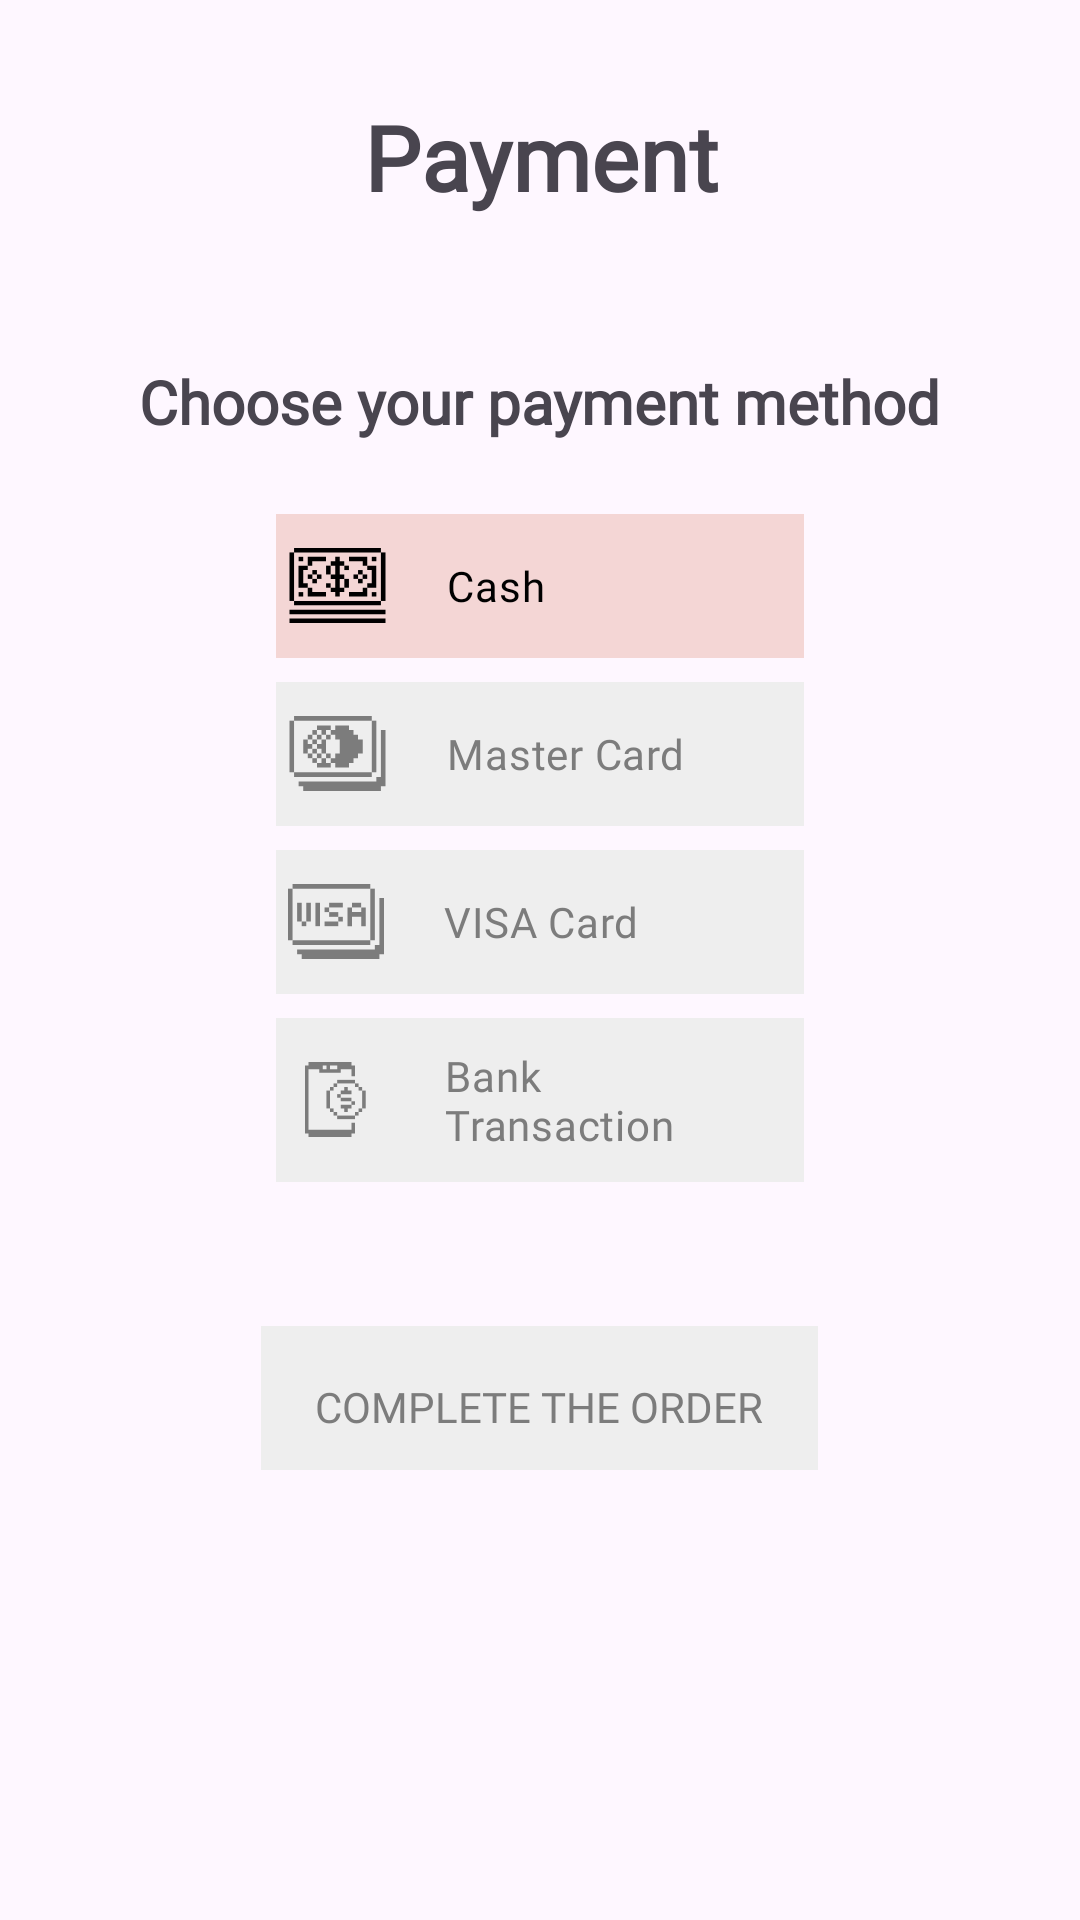

Android layout source for this screen:
<!-- AndroidManifest.xml: application theme Theme.MyApplication -->
<!-- res/layout/fragment_payment.xml -->
<?xml version="1.0" encoding="utf-8"?>
<LinearLayout xmlns:android="http://schemas.android.com/apk/res/android"
    xmlns:tools="http://schemas.android.com/tools"
    android:layout_width="match_parent"
    android:layout_height="match_parent"
    tools:context=".presentation.payment.PaymentFragment"
    android:orientation="vertical">

    
    <TextView
        android:layout_width="match_parent"
        android:layout_height="wrap_content"
        android:text="@string/payment"
        android:textSize="30sp"
        android:textFontWeight="600"
        android:layout_gravity="center_horizontal"
        android:layout_marginHorizontal="100dp"
        android:layout_marginTop="32dp"
        android:layout_marginBottom="48dp"
        android:gravity="center"
        />

    <TextView
        android:layout_width="wrap_content"
        android:layout_height="wrap_content"
        android:text="@string/choose_your_payment_method"
        android:textSize="20sp"
        android:textFontWeight="600"
        android:layout_marginHorizontal="40dp"
        android:layout_gravity="center_horizontal"
        android:layout_marginBottom="24dp"
        />

    <RadioGroup
        android:id="@+id/methodContainer"
        android:layout_width="match_parent"
        android:layout_height="wrap_content"
        android:layout_gravity="center_horizontal"
        android:layout_marginHorizontal="92dp">
        <RadioButton
            android:id="@+id/cast_method"
            android:layout_width="match_parent"
            android:layout_height="wrap_content"
            android:button="@null"
            android:text="@string/cash"
            android:textSize="14sp"
            android:drawableStart="@drawable/cash_icon"
            android:padding="4dp"
            android:drawablePadding="20dp"
            android:background="@drawable/payment_selected"
            android:textColor="@color/payment_radio_tint_color"
            android:drawableTint="@color/payment_radio_tint_color"

            />

        <RadioButton
            android:id="@+id/master_card_method"
            android:layout_width="match_parent"
            android:layout_height="wrap_content"
            android:button="@null"
            android:text="@string/master_card"
            android:textSize="14sp"
            android:drawableStart="@drawable/master_card_icon"
            android:padding="4dp"
            android:drawablePadding="20dp"
            android:background="@drawable/payment_selected"
            android:textColor="@color/payment_radio_tint_color"
            android:drawableTint="@color/payment_radio_tint_color"
            android:layout_marginTop="8dp"
            android:enabled="false"
            />
        <RadioButton
            android:id="@+id/visa_card_method"
            android:layout_width="match_parent"
            android:layout_height="wrap_content"
            android:button="@null"
            android:text="@string/visa_card"
            android:textSize="14sp"
            android:drawableStart="@drawable/visa_icon"
            android:padding="4dp"
            android:drawablePadding="20dp"
            android:background="@drawable/payment_selected"
            android:textColor="@color/payment_radio_tint_color"
            android:drawableTint="@color/payment_radio_tint_color"
            android:layout_marginVertical="8dp"
            android:enabled="false"/>
        <RadioButton
            android:id="@+id/bank_method"
            android:layout_width="match_parent"
            android:layout_height="wrap_content"
            android:button="@null"
            android:text="@string/bank_transaction"
            android:textSize="14sp"
            android:drawableStart="@drawable/bank_icon"
            android:padding="9.5dp"
            android:drawablePadding="25.5dp"
            android:textColor="@color/payment_radio_tint_color"
            android:drawableTint="@color/payment_radio_tint_color"
            android:background="@drawable/payment_selected"
            android:enabled="false"
            />

    </RadioGroup>

    <androidx.appcompat.widget.AppCompatButton
        android:id="@+id/completeButton"
        android:layout_width="wrap_content"
        android:layout_height="wrap_content"
        android:text="@string/complete_the_order"
        android:fontFamily="@font/hachicro"
        android:textColor="@color/complete_order_state_color"
        android:layout_gravity="center_horizontal"
        android:layout_marginVertical="48dp"
        android:background="@drawable/pink_conner_button"
        android:paddingHorizontal="18dp"
        android:paddingTop="6dp"
        android:enabled="false"
        />
</LinearLayout>
<!-- resources referenced by this layout -->
<resources>
  <!-- drawable payment_selected (drawable) -->
  <?xml version="1.0" encoding="utf-8"?>
  <selector xmlns:android="http://schemas.android.com/apk/res/android">
      <item android:state_checked="false" android:state_enabled="true">
          <shape android:shape="rectangle">
              <solid android:color="#F4D6D5"/>
          </shape>
      </item>
  
      
      <item android:state_checked="true" android:state_enabled="true">
          <shape android:shape="rectangle">
              <solid android:color="#753532"/>
          </shape>
      </item>
  
      
      <item android:state_enabled="false">
          <shape android:shape="rectangle">
              <solid android:color="#EEEEEE"/>
          </shape>
      </item>
  </selector>
  <!-- drawable pink_conner_button (drawable) -->
  <?xml version="1.0" encoding="utf-8"?>
  <selector xmlns:android="http://schemas.android.com/apk/res/android">
      <item android:state_enabled="true">
          <shape android:shape="rectangle">
              <solid android:color="#F4D6D5"/>
              <stroke android:color="#753532"
                  android:width="2dp"
                  />
          </shape>
      </item>
  
      <item android:state_enabled="false">
          <shape android:shape="rectangle">
              <solid android:color="#EEEEEE"/>
          </shape>
      </item>
  </selector>
  <!-- drawable visa_icon (drawable) -->
  <vector xmlns:android="http://schemas.android.com/apk/res/android"
      android:width="32dp"
      android:height="25dp"
      android:viewportWidth="32"
      android:viewportHeight="25">
    <path
        android:pathData="M30.47,20.314H28.95V21.872H3.04V23.441H4.57V25H30.47V23.441H32V4.686H30.47V20.314Z"
        android:fillColor="#4D4D4D"/>
    <path
        android:pathData="M28.95,1.559H27.43V18.755H28.95V1.559Z"
        android:fillColor="#4D4D4D"/>
    <path
        android:pathData="M24.38,6.255H21.33V7.814H24.38V6.255Z"
        android:fillColor="#4D4D4D"/>
    <path
        android:pathData="M24.38,9.372H21.33V7.814H19.81V14.059H21.33V10.941H24.38V14.059H25.9V7.814H24.38V9.372Z"
        android:fillColor="#4D4D4D"/>
    <path
        android:pathData="M18.28,10.941H16.76V12.5H18.28V10.941Z"
        android:fillColor="#4D4D4D"/>
    <path
        android:pathData="M16.76,9.372H13.71V10.941H16.76V9.372Z"
        android:fillColor="#4D4D4D"/>
    <path
        android:pathData="M18.28,6.255H13.71V7.814H18.28V6.255Z"
        android:fillColor="#4D4D4D"/>
    <path
        android:pathData="M16.76,12.5H12.19V14.059H16.76V12.5Z"
        android:fillColor="#4D4D4D"/>
    <path
        android:pathData="M13.71,7.814H12.19V9.372H13.71V7.814Z"
        android:fillColor="#4D4D4D"/>
    <path
        android:pathData="M10.66,6.255H9.14V14.059H10.66V6.255Z"
        android:fillColor="#4D4D4D"/>
    <path
        android:pathData="M7.62,6.255H6.09V12.5H7.62V6.255Z"
        android:fillColor="#4D4D4D"/>
    <path
        android:pathData="M6.09,12.5H4.57V14.059H6.09V12.5Z"
        android:fillColor="#4D4D4D"/>
    <path
        android:pathData="M4.57,6.255H3.04V12.5H4.57V6.255Z"
        android:fillColor="#4D4D4D"/>
    <path
        android:pathData="M27.43,0H1.52V1.559H27.43V0Z"
        android:fillColor="#4D4D4D"/>
    <path
        android:pathData="M27.43,18.755H1.52V20.314H27.43V18.755Z"
        android:fillColor="#4D4D4D"/>
    <path
        android:pathData="M1.52,1.559H0V18.755H1.52V1.559Z"
        android:fillColor="#4D4D4D"/>
  </vector>
  <string name="bank_transaction">Bank Transaction</string>
  <string name="cash">Cash</string>
  <string name="choose_your_payment_method">Choose your payment method</string>
  <string name="complete_the_order">Complete the order</string>
  <string name="master_card">Master Card</string>
  <string name="payment">Payment</string>
  <string name="visa_card">VISA Card</string>
  <style name="Theme.MyApplication" parent="Base.Theme.MyApplication" />
  <style name="Base.Theme.MyApplication" parent="Theme.Material3.DayNight.NoActionBar">
  
          <item name="fontFamily">@font/pixelify_sans</item>
          
          
      </style>
</resources>
